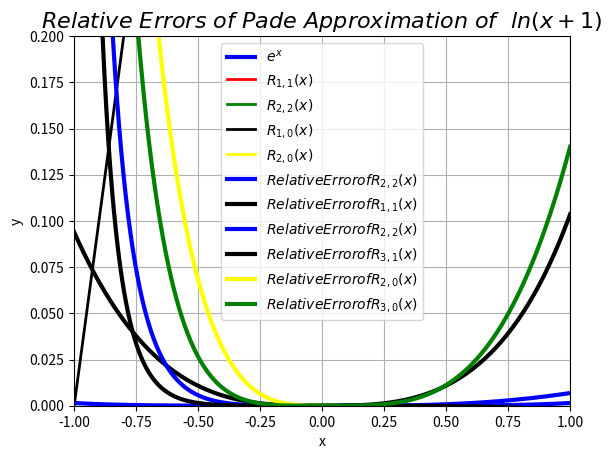

The script that saved this image:
import math
import numpy as np
import matplotlib.pyplot as plt
from matplotlib import *

e=math.exp(1)
Domain = np.linspace(-1, 1, 10000)
y1 = np.emath.power(e, Domain)
y2 = (Domain + 2.0) / (2.0 - Domain)
y3 = (12.0 + 6.0 * Domain + Domain * Domain) / (12.0 - 6.0 * Domain + Domain * Domain)
y4 = (1.0 + Domain)
y5 = (1 + Domain + 0.5 * Domain * Domain)
'''
This function will compute the question (1) 
'''
def PadeApproximation():

    plt.plot(Domain,y1,'blue',linewidth=3,label=r'$e^x$')
    plt.plot(Domain, y2, 'red', linewidth=2, label=r'$R_{1,1}(x)$')
    plt.plot(Domain, y3, 'green', linewidth=2, label=r'$R_{2,2}(x)$')
    plt.plot(Domain, y4, 'black', linewidth=2, label=r'$R_{1,0}(x)$')
    plt.plot(Domain, y5, 'yellow', linewidth=2, label=r'$R_{2,0}(x)$')
    plt.title(r'$Pade\ \ {Approximation \ of \ } \ e^x $',fontsize=16)
    plt.xlabel('x')
    plt.ylabel('y')
    plt.ylim(0,3)
    plt.xlim(-1,1)
    plt.grid(True)
    plt.legend()
    plt.show()
PadeApproximation()
RelativeError3=(np.abs(y3-y1))/y1
RelativeError2=(np.abs(y2-y1))/y1
'''
This function will compute the question (1) 
'''
def RelativeError():
    plt.plot(Domain, RelativeError3, 'blue', linewidth=3, label=r'$Relative Error of R_{2,2}(x)$')
    plt.plot(Domain, RelativeError2, 'black', linewidth=3, label=r'$Relative Error of R_{1,1}(x)$')
    plt.title(r'${Relative\ Errors \ of \ Pade \ Approximation \ of \ } \ e^x $', fontsize=16)
    plt.xlabel('x')
    plt.ylabel('y')
    plt.ylim(0, 0.1)
    plt.xlim(-1, 1)
    plt.grid(True)
    plt.legend()
    plt.show()

RelativeError()
'''
This function will compute the question (2) 
'''
Domain2 = np.linspace(-0.999999, 1, 10000)
A1= np.emath.logn(e,Domain2+1.0)
A2= (Domain2*(Domain2+6.0))/(6.0+4.0*Domain2)
A3= Domain2-Domain2*Domain2*(12.0+Domain2)/(24.0+18.0*Domain2)
A4= Domain2-(Domain2*Domain2)/2.0
A5= Domain2-(Domain2*Domain2)/2.0+(Domain2*Domain2*Domain2)/3.0
A6= (4.0*(Domain2+1.0)*(Domain2+1.0)-3.0*(Domain2+1.0)+1.0)/(4.0*(1.0+Domain2)*(1.0+Domain2))
relativeError1=A2-A1
relativeError2=A3-A1
relativeError3=A4-A1
relativeError4=A5-A1
relativeError5=A6-A1
def RelativeError2():
    plt.plot(Domain2, relativeError1, 'blue', linewidth=3, label=r'$Relative Error of R_{2,2}(x)$')
    plt.plot(Domain2, relativeError2, 'Black', linewidth=3, label=r'$Relative Error of R_{3,1}(x)$')
    plt.plot(Domain2, relativeError3, 'yellow', linewidth=3, label=r'$Relative Error of R_{2,0}(x)$')
    plt.plot(Domain2, relativeError4, 'green', linewidth=3, label=r'$Relative Error of R_{3,0}(x)$')
    plt.title(r'${Relative\ Errors \ of \ Pade \ Approximation \ of \ } \ ln(x+1) $', fontsize=16)
    plt.xlabel('x')
    plt.ylabel('y')
    plt.ylim(0, 0.2)
    plt.xlim(-1, 1)
    plt.grid(True)
    plt.legend()
    plt.show()
RelativeError2()